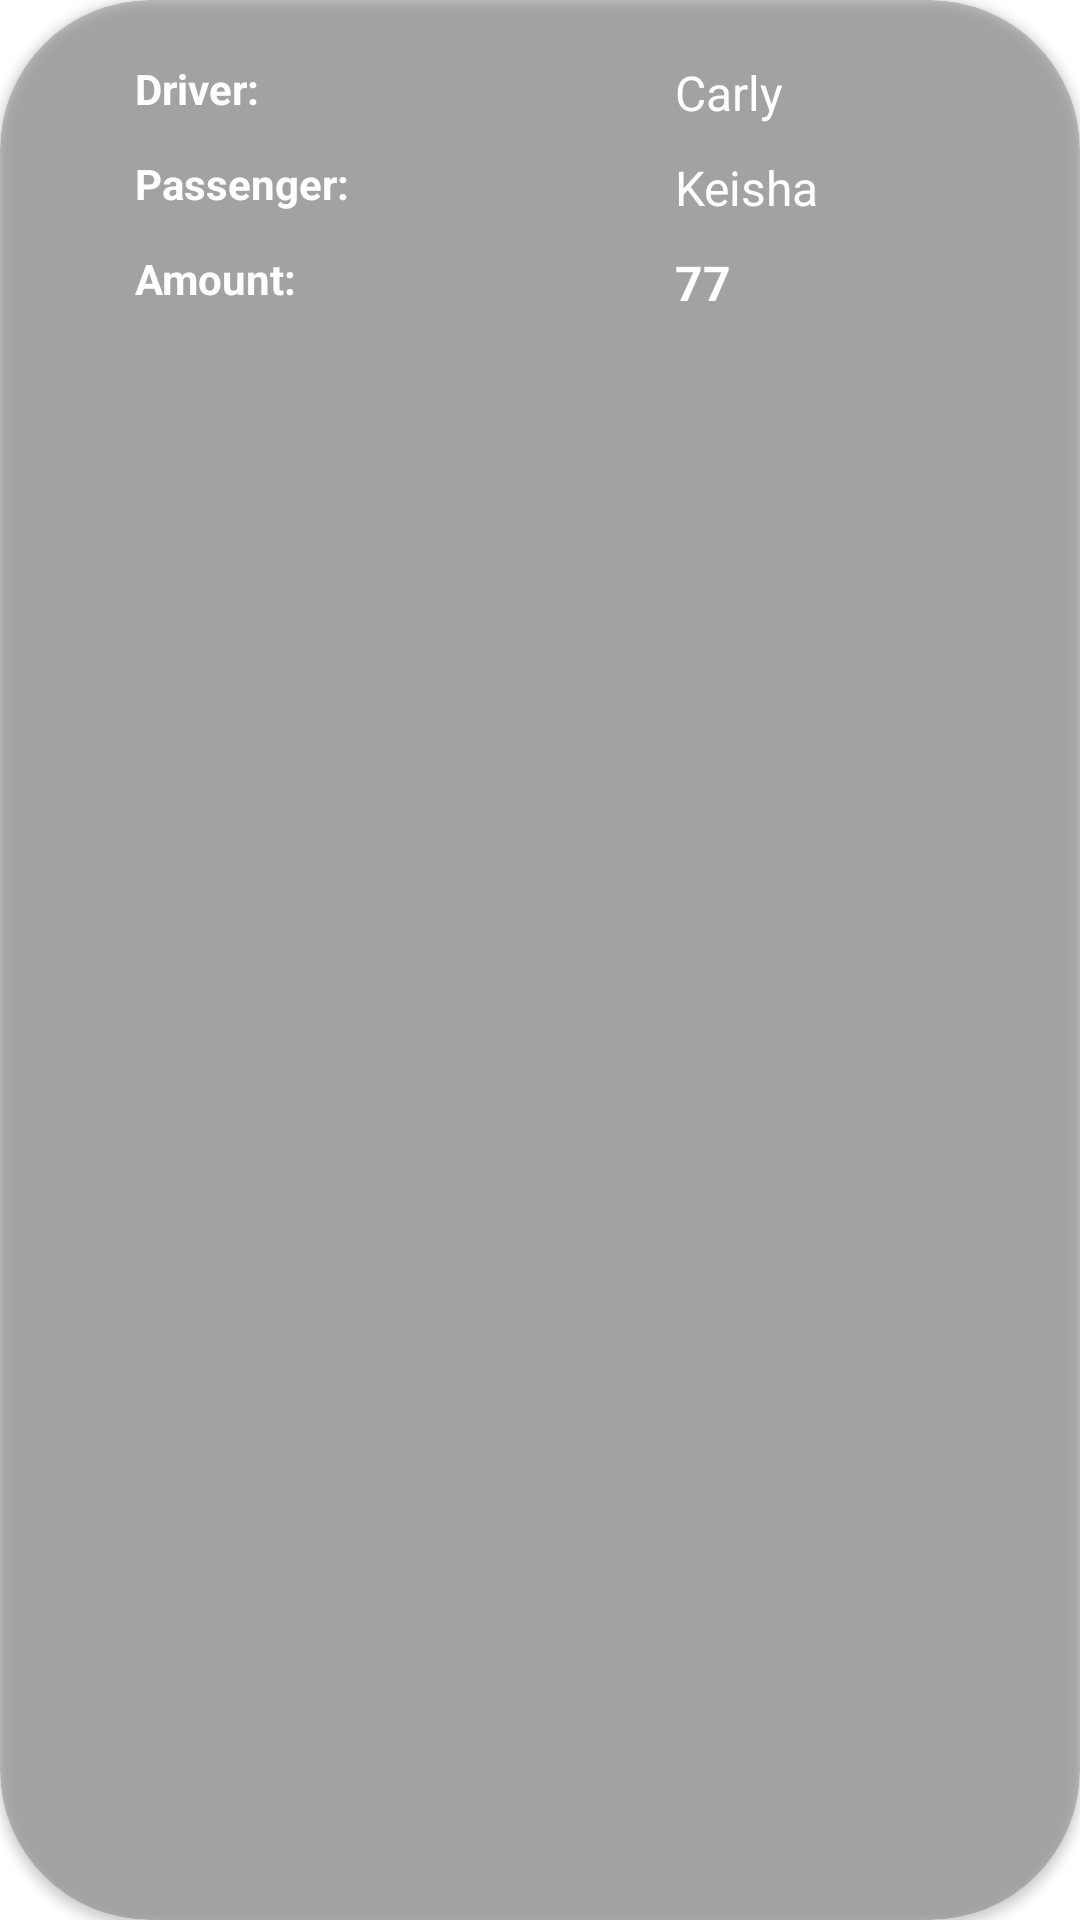

Write the Android layout XML for this screen, with the resource values it uses.
<!-- AndroidManifest.xml: application theme Theme.CarPoolingApp -->
<!-- res/layout/payment_items.xml -->
<?xml version="1.0" encoding="utf-8"?>
<androidx.cardview.widget.CardView xmlns:android="http://schemas.android.com/apk/res/android"
    android:layout_width="match_parent"
    android:layout_height="wrap_content"
    android:layout_marginTop="20dp"
    android:layout_marginStart="10dp"
    android:layout_marginEnd="10dp"
    android:padding="20dp"
    xmlns:app="http://schemas.android.com/apk/res-auto"
    app:cardCornerRadius="50dp"
    android:elevation="4dp"
    app:cardBackgroundColor="#2F000000">

    <RelativeLayout
        android:id="@+id/payrecyclerview"
        android:layout_width="match_parent"
        android:layout_height="match_parent">


        <TextView
            android:id="@+id/regisTitle"
            android:layout_width="wrap_content"
            android:layout_height="wrap_content"
            android:textStyle="bold"
            android:text="Driver: "
            android:textColor="@color/white"
            android:paddingStart="5dp"
            android:paddingEnd="5dp"
            android:layout_marginStart="40dp"
            android:layout_marginTop="20dp"/>

        <TextView
            android:id="@+id/driving"
            android:layout_width="wrap_content"
            android:layout_height="wrap_content"
            android:text="Carly"
            android:textColor="@color/white"
            android:paddingStart="5dp"
            android:paddingEnd="5dp"
            android:textSize="16sp"
            android:layout_marginStart="220dp"
            android:layout_marginTop="20dp"/>

        <TextView
            android:id="@+id/vehicleTitle"
            android:layout_width="wrap_content"
            android:layout_height="wrap_content"
            android:text="Passenger: "
            android:textColor="@color/white"
            android:paddingStart="5dp"
            android:paddingEnd="5dp"
            android:textStyle="bold"
            android:layout_marginStart="40dp"
            android:layout_marginTop="10dp"
            android:layout_below="@+id/driving"/>

        <TextView
            android:id="@+id/passy"
            android:layout_width="wrap_content"
            android:layout_height="wrap_content"
            android:text="Keisha"
            android:textColor="@color/white"
            android:paddingStart="5dp"
            android:paddingEnd="5dp"
            android:textSize="16sp"
            android:layout_marginStart="220dp"
            android:layout_marginTop="10dp"
            android:layout_below="@id/driving"/>

        <TextView
            android:id="@+id/modelTitle"
            android:layout_width="wrap_content"
            android:layout_height="wrap_content"
            android:text="Amount: "
            android:textColor="@color/white"
            android:paddingStart="5dp"
            android:paddingEnd="5dp"
            android:textStyle="bold"
            android:layout_marginStart="40dp"
            android:layout_marginTop="10dp"
            android:layout_below="@+id/passy"
            android:layout_marginBottom="10dp"/>

        <TextView
            android:id="@+id/costy"
            android:layout_width="wrap_content"
            android:layout_height="wrap_content"
            android:text="77"
            android:textColor="@color/white"
            android:paddingStart="5dp"
            android:paddingEnd="5dp"
            android:textSize="16sp"
            android:textStyle="bold"
            android:layout_marginStart="220dp"
            android:layout_marginTop="10dp"
            android:layout_below="@+id/passy"/>

    </RelativeLayout>

</androidx.cardview.widget.CardView>
<!-- resources referenced by this layout -->
<resources>
  <style name="Theme.CarPoolingApp" parent="Theme.MaterialComponents.DayNight.NoActionBar">
          
          <item name="colorPrimary">@color/purple_500</item>
          <item name="colorPrimaryVariant">@color/purple_700</item>
          <item name="colorOnPrimary">@color/white</item>
          
          <item name="colorSecondary">@color/teal_200</item>
          <item name="colorSecondaryVariant">@color/teal_700</item>
          <item name="colorOnSecondary">@color/black</item>
          
          <item name="android:statusBarColor">?attr/colorPrimaryVariant</item>
          
      </style>
  <!-- not gathered from this repository: default colours our renderer supplied (Android Studio template values) -->
  <color name="purple_500">#FF6200EE</color>
  <color name="purple_700">#FF3700B3</color>
  <color name="teal_200">#FF03DAC5</color>
  <color name="teal_700">#FF018786</color>
  <color name="black">#FF000000</color>
  <color name="white">#FFFFFFFF</color>
</resources>
